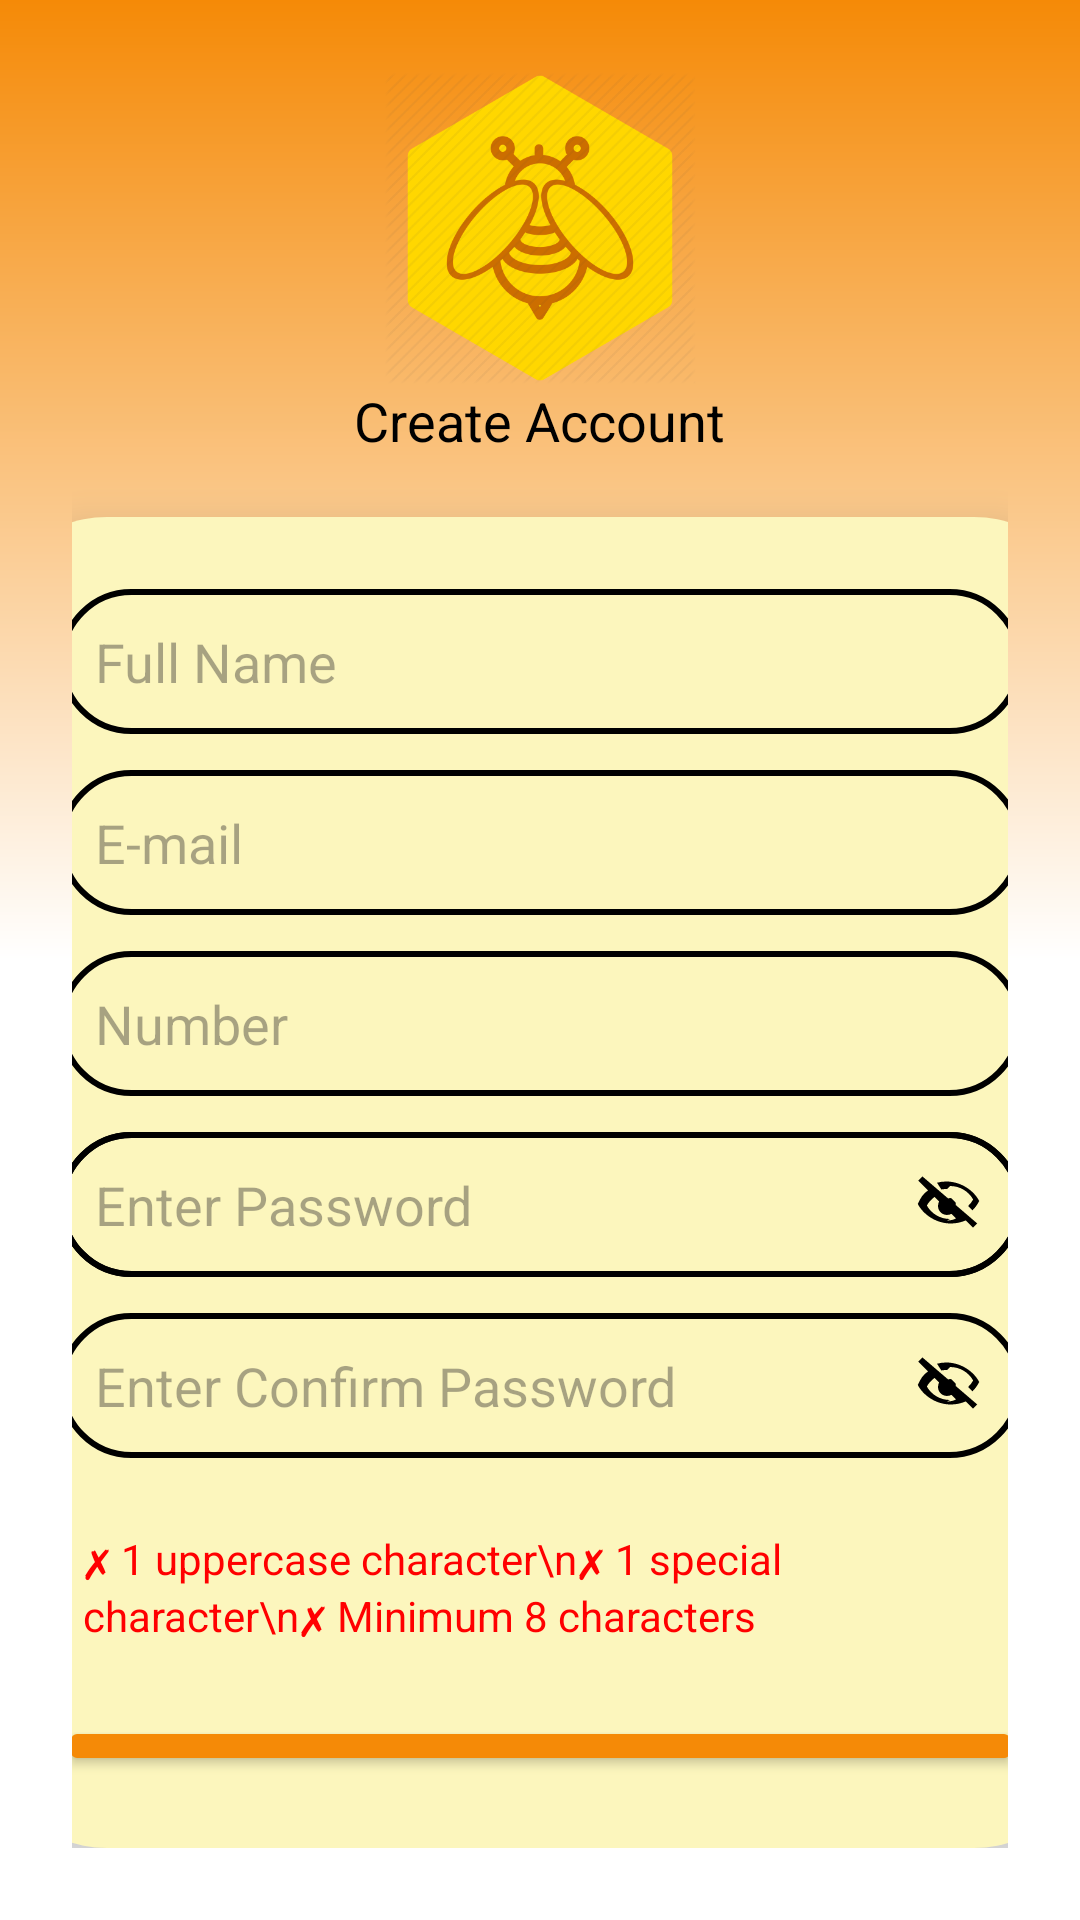

Reconstruct the res/layout file that produces this screen, plus the resources it refers to.
<!-- AndroidManifest.xml: application theme Theme.SideNav -->
<!-- res/layout/register.xml -->
<?xml version="1.0" encoding="utf-8"?>
<LinearLayout xmlns:android="http://schemas.android.com/apk/res/android"
    xmlns:app="http://schemas.android.com/apk/res-auto"
    xmlns:tools="http://schemas.android.com/tools"
    android:layout_width="match_parent"
    android:layout_height="match_parent"
    android:gravity="center"
    android:orientation="vertical"
    android:background="@drawable/gradient2"
    android:padding="24dp">

    <ImageView
        android:id="@+id/imageView3"
        android:layout_width="140dp"
        android:layout_height="104dp"
        app:srcCompat="@drawable/logo" />

    <TextView
        android:layout_width="wrap_content"
        android:layout_height="wrap_content"
        android:text="Create Account"
        android:textSize="18sp"
        android:textColor="@android:color/black"
        android:layout_gravity="center" />

    <LinearLayout
        android:layout_width="369dp"
        android:layout_height="wrap_content"
        android:layout_marginTop="20dp"
        android:background="@drawable/roundercard"
        android:elevation="8dp"
        android:orientation="vertical"
        android:padding="24dp">

        <EditText
            android:id="@+id/et_name"
            android:layout_width="match_parent"
            android:layout_height="wrap_content"
            android:background="@drawable/textbckgrndblack"
            android:hint="Full Name"
            android:inputType="textPersonName"
            android:padding="12dp" />

        <EditText
            android:id="@+id/et_email"
            android:layout_width="match_parent"
            android:layout_height="wrap_content"
            android:layout_marginTop="12dp"
            android:background="@drawable/textbckgrndblack"
            android:hint="E-mail"
            android:inputType="textEmailAddress"
            android:padding="12dp" />

        <EditText
            android:id="@+id/et_number"
            android:layout_width="match_parent"
            android:layout_height="wrap_content"
            android:layout_marginTop="12dp"
            android:background="@drawable/textbckgrndblack"
            android:hint="Number"
            android:inputType="number"
            android:padding="12dp" />
        <RelativeLayout
            android:layout_width="match_parent"
            android:layout_height="wrap_content"
            android:background="@drawable/textbckgrndblack"

            android:layout_marginTop="12dp">

            <EditText
                android:id="@+id/Password"
                android:layout_width="match_parent"
                android:layout_height="wrap_content"
                android:background="@drawable/textbckgrndblack"
                android:hint="Enter Password"
                android:inputType="textPassword"
                android:padding="12dp"
                android:paddingEnd="48dp" />

            <ImageView
                android:id="@+id/toggleNewPassword"
                android:layout_width="24dp"
                android:layout_height="24dp"
                android:layout_alignParentEnd="true"
                android:layout_centerVertical="true"
                android:layout_marginEnd="12dp"
                android:contentDescription="Toggle password visibility"
                android:src="@drawable/ic_eye_closed" />
        </RelativeLayout>


        <RelativeLayout
            android:layout_width="match_parent"
            android:layout_height="wrap_content"
            android:layout_marginTop="12dp">

            <EditText
                android:id="@+id/confirmPassword"
                android:layout_width="match_parent"
                android:layout_height="wrap_content"
                android:background="@drawable/textbckgrndblack"
                android:hint="Enter Confirm Password"
                android:inputType="textPassword"
                android:padding="12dp"
                android:paddingEnd="48dp" />

            <ImageView
                android:id="@+id/toggleConfirmPassword"
                android:layout_width="24dp"
                android:layout_height="24dp"
                android:layout_alignParentEnd="true"
                android:layout_centerVertical="true"
                android:layout_marginEnd="12dp"
                android:contentDescription="Toggle password visibility"
                android:src="@drawable/ic_eye_closed" />

        </RelativeLayout>

        

        <LinearLayout
            android:layout_width="match_parent"
            android:layout_height="wrap_content"
            android:layout_marginTop="16dp"
            android:orientation="vertical"
            android:padding="8dp">

            <TextView
                android:id="@+id/passwordRules"
                android:layout_width="wrap_content"
                android:layout_height="wrap_content"
                android:layout_marginBottom="16dp"
                android:text="✗ 1 uppercase character\n✗ 1 special character\n✗ Minimum 8 characters"
                android:textColor="#FF0000" />
        </LinearLayout>

        <Button
            android:id="@+id/btn_next"
            android:layout_width="match_parent"
            android:layout_height="wrap_content"
            android:backgroundTint="@color/tangerine"
            android:padding="12dp"
            android:text="Next"
            android:textColor="@android:color/white"
            android:textSize="16dp" />

        <TextView
            android:id="@+id/tv_login_redirect"
            android:layout_width="wrap_content"
            android:layout_height="wrap_content"
            android:layout_gravity="center"
            android:paddingTop="1dp"
            android:text="Already have an account? Login"
            android:textColor="@color/black"
            android:textSize="15dp"
            android:textStyle="bold"
            tools:ignore="TextSizeCheck" />
    </LinearLayout>
</LinearLayout>
<!-- resources referenced by this layout -->
<resources>
  <color name="black">#FF000000</color>
  <color name="tangerine">#F58A07</color>
  <!-- drawable gradient2 (drawable) -->
  <?xml version="1.0" encoding="utf-8"?>
  <shape xmlns:android="http://schemas.android.com/apk/res/android"
      android:shape="rectangle">
         <gradient
             android:startColor="@color/white"
             android:endColor="@color/tangerine"
             android:centerColor="@color/white"
             android:angle="90">
  
         </gradient>
  </shape>
  <!-- drawable ic_eye_closed (drawable) -->
  <vector xmlns:android="http://schemas.android.com/apk/res/android"
      android:width="24dp"
      android:height="24dp"
      android:viewportWidth="24"
      android:viewportHeight="24">
      <path
          android:fillColor="#FF000000"
          android:pathData="M12,6c3.33,0 6.2,1.8 7.73,4.5 -0.46,0.79 -1.03,1.52 -1.68,2.15l1.45,1.45c0.89,-0.89 1.65,-1.91 2.24,-3.1 -1.73,-3.39 -6,-6.5 -11,-6.5 -1.07,0 -2.1,0.14 -3.07,0.41L9.1,7.14C9.69,7.05 10.34,7 11,7zM2.81,2.81L1.39,4.22l3.27,3.27C3.09,8.48 2.04,10.15 1.27,12c1.73,3.39 6,6.5 11,6.5 1.76,0 3.44,-0.37 4.97,-1.03l2.4,2.4 1.41,-1.41L2.81,2.81zM12,17c-3.33,0 -6.2,-1.8 -7.73,-4.5 0.66,-1.13 1.54,-2.11 2.57,-2.85l1.52,1.52c-0.22,0.45 -0.36,0.95 -0.36,1.48 0,1.66 1.34,3 3,3 0.53,0 1.03,-0.13 1.48,-0.36l1.52,1.52c-0.74,0.42 -1.72,0.69 -2.99,0.69zM12,10c-0.55,0 -1,0.45 -1,1 0,0.17 0.05,0.34 0.13,0.48l1.35,1.35c0.13,0.08 0.3,0.13 0.47,0.13 0.55,0 1,-0.45 1,-1 0,-0.17 -0.05,-0.34 -0.13,-0.48l-1.35,-1.35C12.34,10.05 12.17,10 12,10z" />
  </vector>
  <!-- drawable logo: png bitmap (drawable, 46185 bytes) -->
  <!-- drawable roundercard (drawable) -->
  <?xml version="1.0" encoding="utf-8"?>
  <shape xmlns:android="http://schemas.android.com/apk/res/android" android:shape="rectangle">
      <corners android:radius="40dp" />
      <solid android:color="@color/lemonchiffon" />
  </shape>
  <!-- drawable textbckgrndblack (drawable) -->
  <?xml version="1.0" encoding="utf-8"?>
  <shape xmlns:android="http://schemas.android.com/apk/res/android"
      android:shape="rectangle">
      <corners android:radius="30dp"/>
      <stroke
          android:color="#FF000000"
          android:width="2dp"/>
  </shape>
  <style name="Theme.SideNav" parent="Base.Theme.SideNav" />
  <color name="white">#FFFFFFFF</color>
  <color name="lemonchiffon">#FCF6BD</color>
  <style name="Base.Theme.SideNav" parent="Theme.Material3.DayNight.NoActionBar">
          
          
      </style>
</resources>
